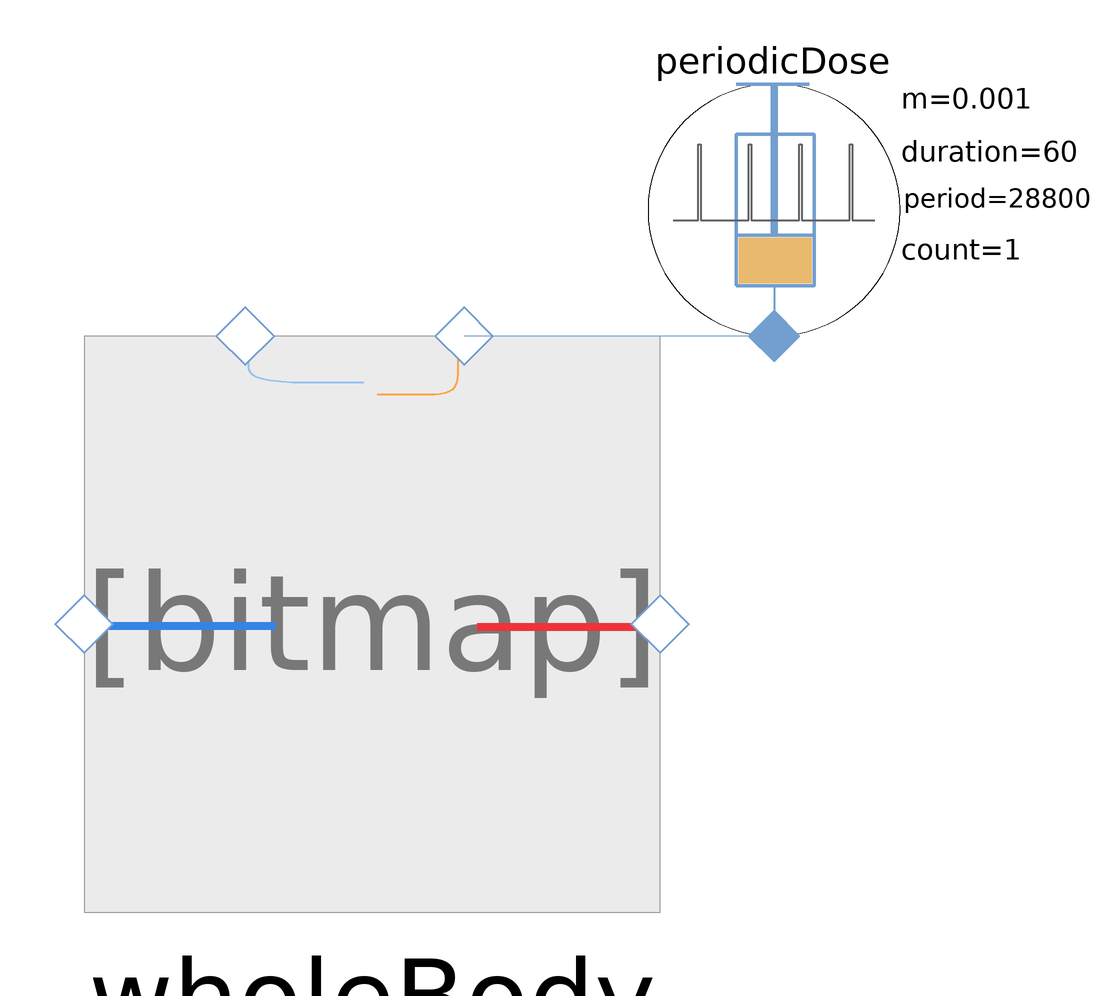

Above is the diagram view of the following Modelica model: its components placed by their Placement annotations and its connect equations drawn as lines.

model ParacetamolComponents
        Pharmacokinetic.Systems.WholeBody wholeBody(ro(displayUnit = "kg/m3"), kTBlu = 0.8, kTBad = 0.2, kTBbo = 0.25, kTBbr = 0.7, kTBhe = 0.9, kTBmu = 0.85, kTBsk = 0.7, kTBgu = 0.9, kTBli = 1.35, kTBsp = 0.9, kTBki = 1.35, kTBte = 0.7, kTBre = 0.8, kgit = 2.776666666666667e-4) annotation(
          Placement(transformation(origin = {-8, -28}, extent = {{-48, -48}, {48, 48}})));
        Sources.PeriodicDose periodicDose(firstAdminTime(displayUnit = "s") = 60, adminPeriod = 28800, adminMass = 0.001, doseCount = 1, adminDuration(displayUnit = "s") = 60) annotation(
          Placement(transformation(origin = {59, 41}, extent = {{-21, -21}, {21, 21}})));
        parameter Pharmacolibrary.Types.MassConcentration cMin = 0.01 "minimum therapeutic concentration";
        parameter Pharmacolibrary.Types.MassConcentration cMax = 0.15 "maximum therapeutic concentration threshold for toxicity";
        parameter Pharmacolibrary.Types.MassConcentration cLethal = 0.3 "lethal concentration";
      equation
        connect(periodicDose.cport, wholeBody.oralDose) annotation(
          Line(points = {{59, 20}, {7.36, 20}}, color = {114, 159, 207}));
        annotation(
          experiment(StartTime = 0, StopTime = 36000, Tolerance = 1e-06, Interval = 72),
          Documentation(info = "<html><head></head><body><div>Whole body model of pharmacokinetic [1] with parameter of acetaminophen (paracetamol) recounted to appropriate params of the model[2].</div><div><br></div>References:<div>[1] Jones, H. M., &amp; Rowland-Yeo, K. (2013). Basic concepts in physiologically based pharmacokinetic modeling in drug discovery and development.&nbsp;<i>CPT: Pharmacometrics and Systems Pharmacology</i>,&nbsp;<i>2</i>(8). https://doi.org/10.1038/psp.2013.41</div><div><div>[2]&nbsp;https://sepia2.unil.ch/pharmacology/drugs/paracetamol/</div></div><div><br></div><div><br></div></body></html>"));
      end ParacetamolComponents;